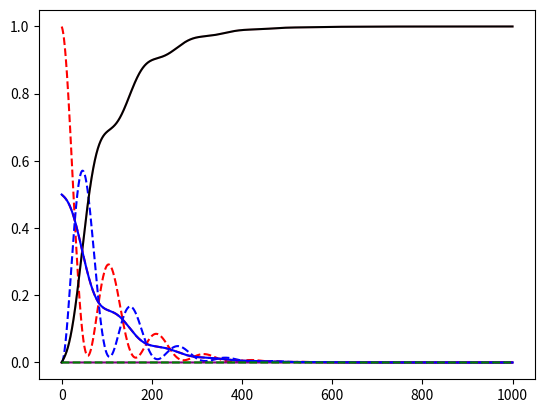

Generate this figure with matplotlib:
#!/usr/bin/env python3
# -*- coding: utf-8 -*-
"""
Created on Sat Apr 28 18:00:57 2018

[redacted]
"""

import numpy as np
from numpy import linalg as LA
import math
from matplotlib import pyplot as plt

### Somewhat similar to coupling strength and dissipation from HNPs
gam_diss_np = 0.01
gam_deph_np = 0.0001

gam_diss_m = 0.0012
gam_deph_m = 0.0001

en_hnp = 0.075
en_mol = 0.075

dt = 0.1
gamma = np.zeros(4)
gamma[0] = 0.
gamma[1] = gam_diss_m
gamma[2] = gam_diss_np
gamma[3] = gam_diss_m+gam_diss_np

#g_coup = 0.065
g_coup = 0.03
gam_deph = 0.001

## Transform operators to basis that diagonalizes Htot
def Transform(v, O):
    vtO = np.dot(LA.inv(v),O)
    Odiag = np.dot(vtO,v)
    return Odiag


### should create a function that takes a wavefunction in vector
### format and computes a density matrix
def Form_Rho(Psi):

    D = np.outer(Psi,np.conj(Psi))
    return D

### Creates basis vector for state k
### k=0 -> ground state, k=1 -> first excited-state, etc
def CreateBas(dim, k):
    bas = np.zeros(dim)
    bas[k] = 1
    return bas

### Lindblad operator that models relaxation to the ground state
def L_Diss(D, gamma):
    dim = len(D)
    LD = np.zeros_like(D)
    ### need |g><g|
    bra_1 = CreateBas(dim, 0)
    gm = Form_Rho(bra_1)
    
    for k in range(1,dim):
        gam = gamma[k]
        bra_k = CreateBas(dim, k)
        km = Form_Rho(bra_k)
        
        ### first term 2*gam*<k|D|k>|g><g|
        t1 = 2*gam*D[k][k]*gm
        ### second term is |k><k|*D
        t2 = np.dot(km,D)
        ### third term is  D*|k><k|
        t3 = np.dot(D, km)
        LD = LD + t1 - gam*t2 - gam*t3
        
    return LD

### Lindblad operator that models dephasing
def L_Deph(D, gam):
    dim = len(D)
    LD = np.zeros_like(D)
    
    for k in range(1,dim):
        bra_k = CreateBas(dim, k)
        km = Form_Rho(bra_k)
        
        ### first term 2*gam*<k|D|k>|k><k|
        t1 = 2*gam*D[k][k]*km
        ### second term is |k><k|*D
        t2 = np.dot(km,D)
        ### third term is  D*|k><k|
        t3 = np.dot(D, km)
        LD = LD + t1 - gam*t2 - gam*t3
        
    return LD


### Take commutator of H and D to give Ddot
def DDot(H, D):
    ci = 0.+1j
    return -ci*(np.dot(H,D) - np.dot(D, H))

def Hamiltonian(H, t):
    return H

### assumes photon basis states are Psi[0][idx]
def H_Photon(Psi, omega):
    dim = len(Psi[0])
    ### create an array of zeros for the Hamiltonian to be filled
    Hp = np.zeros((dim,dim))
    for i in range(0,dim):
        for j in range(0,dim):
            ### first check to make sure molecule and photon basis states match
            if (Psi[1][i]==Psi[1][j] and Psi[0][i]==Psi[0][j]):
                ### evaluate a-hat|Psi[0][j]>
                if (Psi[0][j]==0):
                    Hp[i][j] = omega/2.
                else:
                    Hp[i][j] = omega/2. + np.sqrt(Psi[0][j])*omega
    
    return Hp
                    
### assumes molecule basis states are Psi[1][idx]
def H_Molecule(Psi, omega):
    dim = len(Psi[0])

    ### create an array of zeros for the Hamiltonian to be filled
    Hp = np.zeros((dim,dim))
    for i in range(0,dim):
        for j in range(0,dim):
            ### first check to make sure molecule and photon basis states match
            if (Psi[1][i]==Psi[1][j] and Psi[0][i]==Psi[0][j]):
                ### evaluate a-hat|Psi[0][j]>
                if (Psi[1][j]==0):
                    Hp[i][j] = -omega/2.
                else:
                    Hp[i][j] = omega/2.
    
    return Hp
    
    
def H_Interaction(Psi, g):
    dim = len(Psi[0])
    ### hg (sig^+ a + sig^- a^+ )
    ### create an array of zeros for the Hamiltonian to be filled
    Hp = np.zeros((dim,dim))
    for i in range(0,dim):
        for j in range(0,dim):
            pbra = Psi[0][i]
            mbra = Psi[1][i] 
            ### for term 1, action of sig^- a^+ |Psi[][j]>
            if (Psi[1][j]>0):
              pket = Psi[0][j]+1
              mket = Psi[1][j]-1
              t1 = np.sqrt(pket)*g
              if (pbra==pket and mbra==mket):
                  Hp[i][j] = Hp[i][j] + t1
                  
            ### for term 2, action of sig^+ a |Psi[][j]>
            if (Psi[0][j]>0):
                pket = Psi[0][j]-1
                mket = Psi[1][j]+1
                t2 = np.sqrt(pket+1)*g
                if (pbra==pket and mbra==mket):
                    Hp[i][j] = Hp[i][j] + t2
    
    return Hp
    
def RK4(H, D, h, t):
    k1 = np.zeros_like(D)
    k2 = np.zeros_like(D)
    k3 = np.zeros_like(D)
    k4 = np.zeros_like(D)
    D1 = np.zeros_like(D)
    D2 = np.zeros_like(D)
    D3 = np.zeros_like(D)
    D4 = np.zeros_like(D)
    
    ### Get k1
    H1 = Hamiltonian(H, t)
    D1 = D    
    k1 = h*DDot(H1,D1) + h*L_Diss(D1, gamma) + h*L_Deph(D1, gam_deph)
    
    ### Update H and D and get k2
    H2 = Hamiltonian(H, t+h/2)
    D2 = D+k1/2.
    k2 = h*DDot(H2, D2) + h*L_Diss(D2, gamma) + h*L_Deph(D2, gam_deph)
    
    ### UPdate H and D and get k3
    H3 = H2
    D3 = D+k2/2
    k3 = h*DDot(H3, D3) + h*L_Diss(D3, gamma) + h*L_Deph(D3, gam_deph)
    
    ### Update H and D and get K4
    H4 = Hamiltonian(H, t+h)
    D4 = D+k3
    k4 = h*DDot(H4, D4) + h*L_Diss(D4, gamma) + h*L_Deph(D4, gam_deph)
    
    Df = D + (1/6.)*(k1 + 2.*k2 + 2*k3 + k4)
    return Df

### Form Basis states
### Initialize basis vectors
Psi = np.zeros((2,4))

### Define basis states
idx = 0
for i in range(0,2):
    for j in range(0,2):
        Psi[0][idx] = i
        Psi[1][idx] = j
        idx = idx+1
        
### Print basis states for verificatio
print(Psi)
### Form photon Hamiltonian in basis of Psi
Hphot = H_Photon(Psi, en_hnp)

### Form molecular Hamiltonian in basis of Psi
Hmol = H_Molecule(Psi, en_mol)
print("Hhnp")
print(Hphot)
print("Hmolecule")
print(Hmol)


Hi = H_Interaction(Psi, g_coup)
Htot = Hphot + Hmol + Hi
vals, vecs = LA.eig(Htot)
idx = vals.argsort()[::1]
vals = vals[idx]
v = vecs[:,idx]

  
Hdiag = Transform(v, Htot)
print(Hdiag)


Ntime = 10000
p1 = np.zeros(Ntime,dtype=complex)
p2 = np.zeros(Ntime,dtype=complex)
p3 = np.zeros(Ntime,dtype=complex)
p4 = np.zeros(Ntime,dtype=complex)
#p5 = np.zeros(Ntime,dtype=complex)
#p6 = np.zeros(Ntime,dtype=complex)
pd1 = np.zeros(Ntime,dtype=complex)
pd2 = np.zeros(Ntime,dtype=complex)
pd3 = np.zeros(Ntime,dtype=complex)
pd4 = np.zeros(Ntime,dtype=complex)
#pd5 = np.zeros(Ntime,dtype=complex)
#pd6 = np.zeros(Ntime,dtype=complex)
t = np.zeros(Ntime)

Psi = np.zeros(4, dtype=complex)

#Psi = np.sqrt(1/4)*v[0]+np.sqrt(1/4)*v[1]+np.sqrt(1/4)*v[2] + np.sqrt(1/4)*v[3]
#Psi[1] = np.sqrt(2/6)
#Psi[2] = np.sqrt(3/6)
#Psi[3] = np.sqrt(1/6)
Psi[1] = np.sqrt(1.)
#Psi[2] = np.sqrt(1./3)
#Psi[3] = np.sqrt(1.)

'''
print(Psi)

Psi[0] = np.sqrt(0.5/7)+0j
Psi[1] = np.sqrt(1.5/7)+0j
Psi[2] = np.sqrt(2.0/7)+0j
Psi[3] = np.sqrt(3.0/7)+0j

#Psi[4] = np.sqrt(3.5/10)+0j
#Psi[5] = np.sqrt(1./10)+0j
'''

D = Form_Rho(Psi)

bra_1 = CreateBas(4, 1)

rho_1 = Form_Rho(bra_1)

# Should diagonalize and show populations in diagonalized basis
#    to see if dynamics are dramatically different 
#
 
for i in range(0,Ntime):
    Dp1 = RK4(Htot, D, dt, i*dt)
    t[i] = dt*i
    p1[i] = Dp1[0][0]
    p2[i] = Dp1[1][1]
    p3[i] = Dp1[2][2]
    p4[i] = Dp1[3][3]
 #   p5[i] = Dp1[4][4]
 #   p6[i] = Dp1[5][5]
    D = Dp1
    DD = Transform(v, Dp1)
    pd1[i] = DD[0][0]
    pd2[i] = DD[1][1]
    pd3[i] = DD[2][2]
    pd4[i] = DD[3][3]
    print(t[i],np.real(p1[i]),np.real(p2[i]),np.real(p3[i]),np.real(p4[i]),np.real(pd1[i]),np.real(pd2[i]),np.real(pd3[i]),np.real(pd4[i]))
#    pd5[i] = DD[4][4]
#    pd6[i] = DD[5][5]
    ##trp = np.trace(D)
    ##print(np.real(trp))


plt.plot(t, np.real(p1), 'pink', t, np.real(p2), 'r--', t, np.real(p3), 'b--', t, np.real(p4), 'purple') # t, np.real(p5), 'purple', t, np.real(p6), 'orange')
plt.plot(t, np.real(pd1), 'black', t, np.real(pd2), 'r--', t, np.real(pd3), 'blue', t, np.real(pd4), 'g--') # t, np.real(pd5), 'purple', t, np.real(pd6), 'orange')
plt.show()

#np.savetxt("time.txt",t)
#np.savetxt("p1_g0.07_ghnp_0.0001_gdeph_0.005.txt",np.real(pd1))
#print("Try higher photon numnber states!!!")
for i in range(0,len(p1)):
    if pd1[i]>0.5:
        print("half life is ",t[i])
        print("half life in fs is ",0.0248*t[i])
        print("decay constant in a.u. is ",0.5*np.log(2.)/t[i])
        print("decay constant in ev   is ",0.5*27*np.log(2.)/t[i])
        break
    

